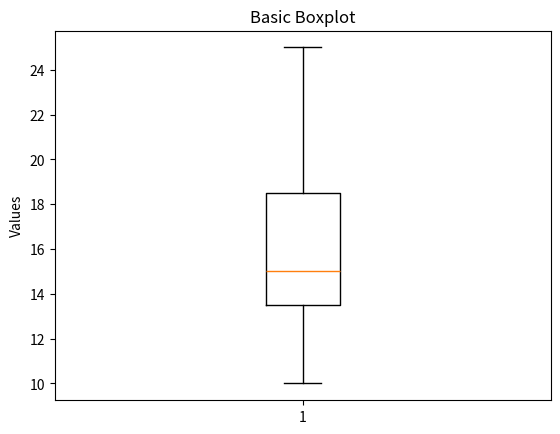

Python code for this plot:
import matplotlib.pyplot as plt

import pandas as pd

data = [12, 15, 14, 10, 18, 21, 14, 16, 13, 19, 25]

plt.boxplot(data)
plt.title("Basic Boxplot")
plt.ylabel("Values")
plt.show()
